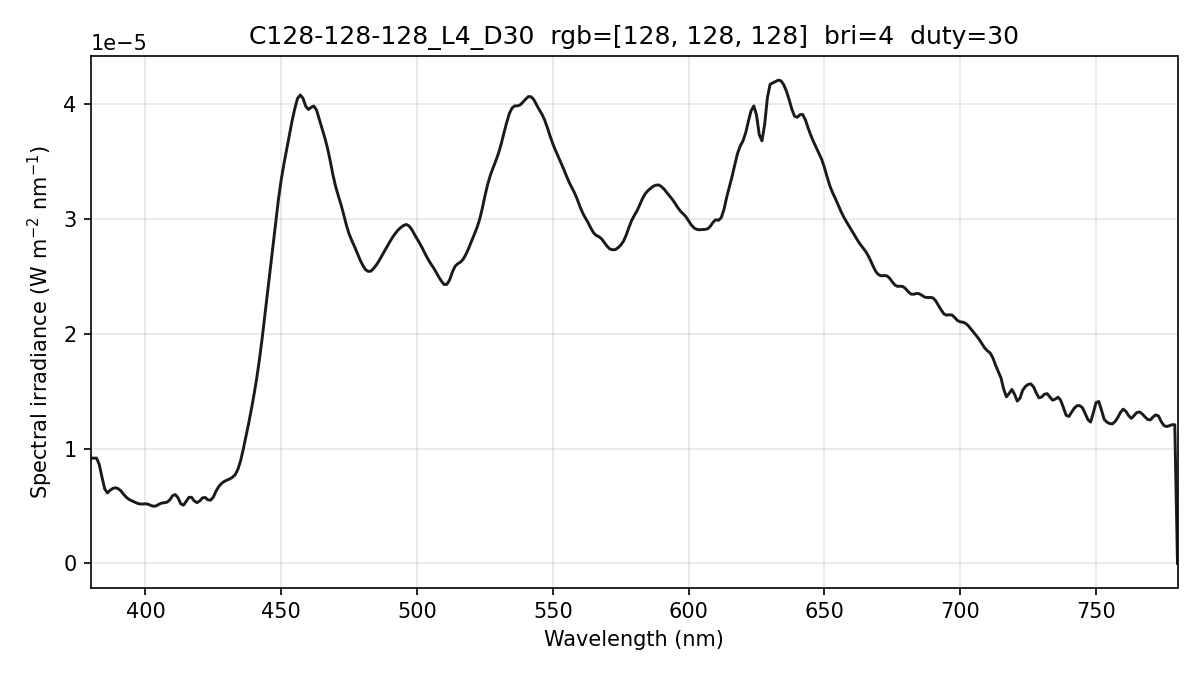

Values plotted in this chart, from the file beside it:
wavelength_nm, spectral_irradiance_W_m2_nm, spectral_irradiance_std_W_m2_nm, spectral_irradiance_uW_cm2_nm, photon_irradiance_photons_m2_s_nm
380, 9.16323780e-06, 1.98036880e-07, 9.16323780e-04, 1.75289467e+13
381, 9.16323780e-06, 1.98036880e-07, 9.16323780e-04, 1.75750755e+13
382, 9.16323780e-06, 1.98036880e-07, 9.16323780e-04, 1.76212044e+13
383, 8.60329655e-06, 1.75860818e-07, 8.60329655e-04, 1.65877291e+13
384, 7.49967791e-06, 1.34928974e-07, 7.49967791e-04, 1.44976331e+13
385, 6.48843156e-06, 9.30526884e-08, 6.48843156e-04, 1.25754555e+13
386, 6.12949906e-06, 7.08333711e-08, 6.12949906e-04, 1.19106525e+13
387, 6.37097595e-06, 1.10766390e-07, 6.37097595e-04, 1.24119552e+13
388, 6.52325650e-06, 1.62261059e-07, 6.52325650e-04, 1.27414675e+13
389, 6.58633964e-06, 2.15278746e-07, 6.58633964e-04, 1.28978402e+13
390, 6.50425286e-06, 2.25733797e-07, 6.50425286e-04, 1.27698352e+13
391, 6.30440439e-06, 1.80890386e-07, 6.30440439e-04, 1.24092087e+13
392, 5.99894564e-06, 1.10035985e-07, 5.99894564e-04, 1.18381615e+13
393, 5.74321269e-06, 6.31602226e-08, 5.74321269e-04, 1.13624168e+13
394, 5.56335490e-06, 2.94177656e-08, 5.56335490e-04, 1.10345914e+13
395, 5.44926027e-06, 1.22399334e-07, 5.44926027e-04, 1.08357235e+13
396, 5.33890057e-06, 1.42750410e-07, 5.33890057e-04, 1.06431525e+13
397, 5.23227717e-06, 1.30038025e-07, 5.23227717e-04, 1.04569376e+13
398, 5.17480060e-06, 1.56158790e-07, 5.17480060e-04, 1.03681187e+13
399, 5.16801591e-06, 1.60192834e-07, 5.16801591e-04, 1.03805414e+13
400, 5.19021864e-06, 1.68008722e-07, 5.19021864e-04, 1.04512663e+13
401, 5.14986506e-06, 1.75359411e-07, 5.14986506e-04, 1.03959334e+13
402, 5.04371539e-06, 1.47656738e-07, 5.04371539e-04, 1.02070418e+13
403, 4.97336127e-06, 8.06424765e-08, 4.97336127e-04, 1.00897016e+13
404, 5.01279735e-06, 2.63036736e-08, 5.01279735e-04, 1.01949425e+13
405, 5.15334184e-06, 1.07138810e-07, 5.15334184e-04, 1.05067220e+13
406, 5.25386818e-06, 1.66049918e-07, 5.25386818e-04, 1.07381254e+13
407, 5.28447330e-06, 1.91490373e-07, 5.28447330e-04, 1.08272804e+13
408, 5.33447244e-06, 2.07838554e-07, 5.33447244e-04, 1.09565773e+13
409, 5.53987501e-06, 2.57834298e-07, 5.53987501e-04, 1.14063460e+13
410, 5.90068195e-06, 3.39494928e-07, 5.90068195e-04, 1.21789355e+13
411, 5.99152641e-06, 3.91651241e-07, 5.99152641e-04, 1.23965994e+13
412, 5.70664384e-06, 3.96583421e-07, 5.70664384e-04, 1.18358990e+13
413, 5.18605641e-06, 3.39624309e-07, 5.18605641e-04, 1.07822788e+13
414, 5.07157653e-06, 2.53606462e-07, 5.07157653e-04, 1.05697957e+13
415, 5.39419738e-06, 2.16144905e-07, 5.39419738e-04, 1.12693326e+13
416, 5.75177371e-06, 2.78698919e-07, 5.75177371e-04, 1.20453213e+13
417, 5.74891099e-06, 3.15399447e-07, 5.74891099e-04, 1.20682669e+13
418, 5.42516727e-06, 2.83856103e-07, 5.42516727e-04, 1.14159664e+13
419, 5.28918533e-06, 2.45675344e-07, 5.28918533e-04, 1.11564513e+13
420, 5.43928053e-06, 2.28833689e-07, 5.43928053e-04, 1.15004283e+13
421, 5.70552470e-06, 2.09912281e-07, 5.70552470e-04, 1.20920784e+13
422, 5.73623041e-06, 1.60613323e-07, 5.73623041e-04, 1.21860318e+13
423, 5.53139672e-06, 1.38992973e-07, 5.53139672e-04, 1.17787293e+13
424, 5.50689471e-06, 1.79104120e-07, 5.50689471e-04, 1.17542763e+13
425, 5.77583614e-06, 1.97842984e-07, 5.77583614e-04, 1.23573988e+13
426, 6.28961809e-06, 1.82158390e-07, 6.28961809e-04, 1.34882977e+13
427, 6.68878760e-06, 2.10230408e-07, 6.68878760e-04, 1.43780023e+13
428, 6.96540158e-06, 2.80035514e-07, 6.96540158e-04, 1.50076674e+13
429, 7.13082155e-06, 2.89634923e-07, 7.13082155e-04, 1.53999790e+13
430, 7.25107485e-06, 2.27594564e-07, 7.25107485e-04, 1.56961851e+13
431, 7.34295044e-06, 2.11235541e-07, 7.34295044e-04, 1.59320307e+13
432, 7.49228305e-06, 2.30997263e-07, 7.49228305e-04, 1.62937553e+13
433, 7.70699838e-06, 1.62684223e-07, 7.70699838e-04, 1.67995029e+13
434, 8.16408421e-06, 4.12850219e-08, 8.16408421e-04, 1.78369450e+13
435, 8.90065761e-06, 1.41664909e-07, 8.90065761e-04, 1.94910223e+13
436, 9.91939442e-06, 3.36490508e-07, 9.91939442e-04, 2.17718291e+13
437, 1.10434766e-05, 4.35945615e-07, 1.10434766e-03, 2.42946428e+13
438, 1.21871935e-05, 4.17711680e-07, 1.21871935e-03, 2.68720676e+13
439, 1.34068072e-05, 3.10763046e-07, 1.34068072e-03, 2.96287380e+13
... 341 more rows
